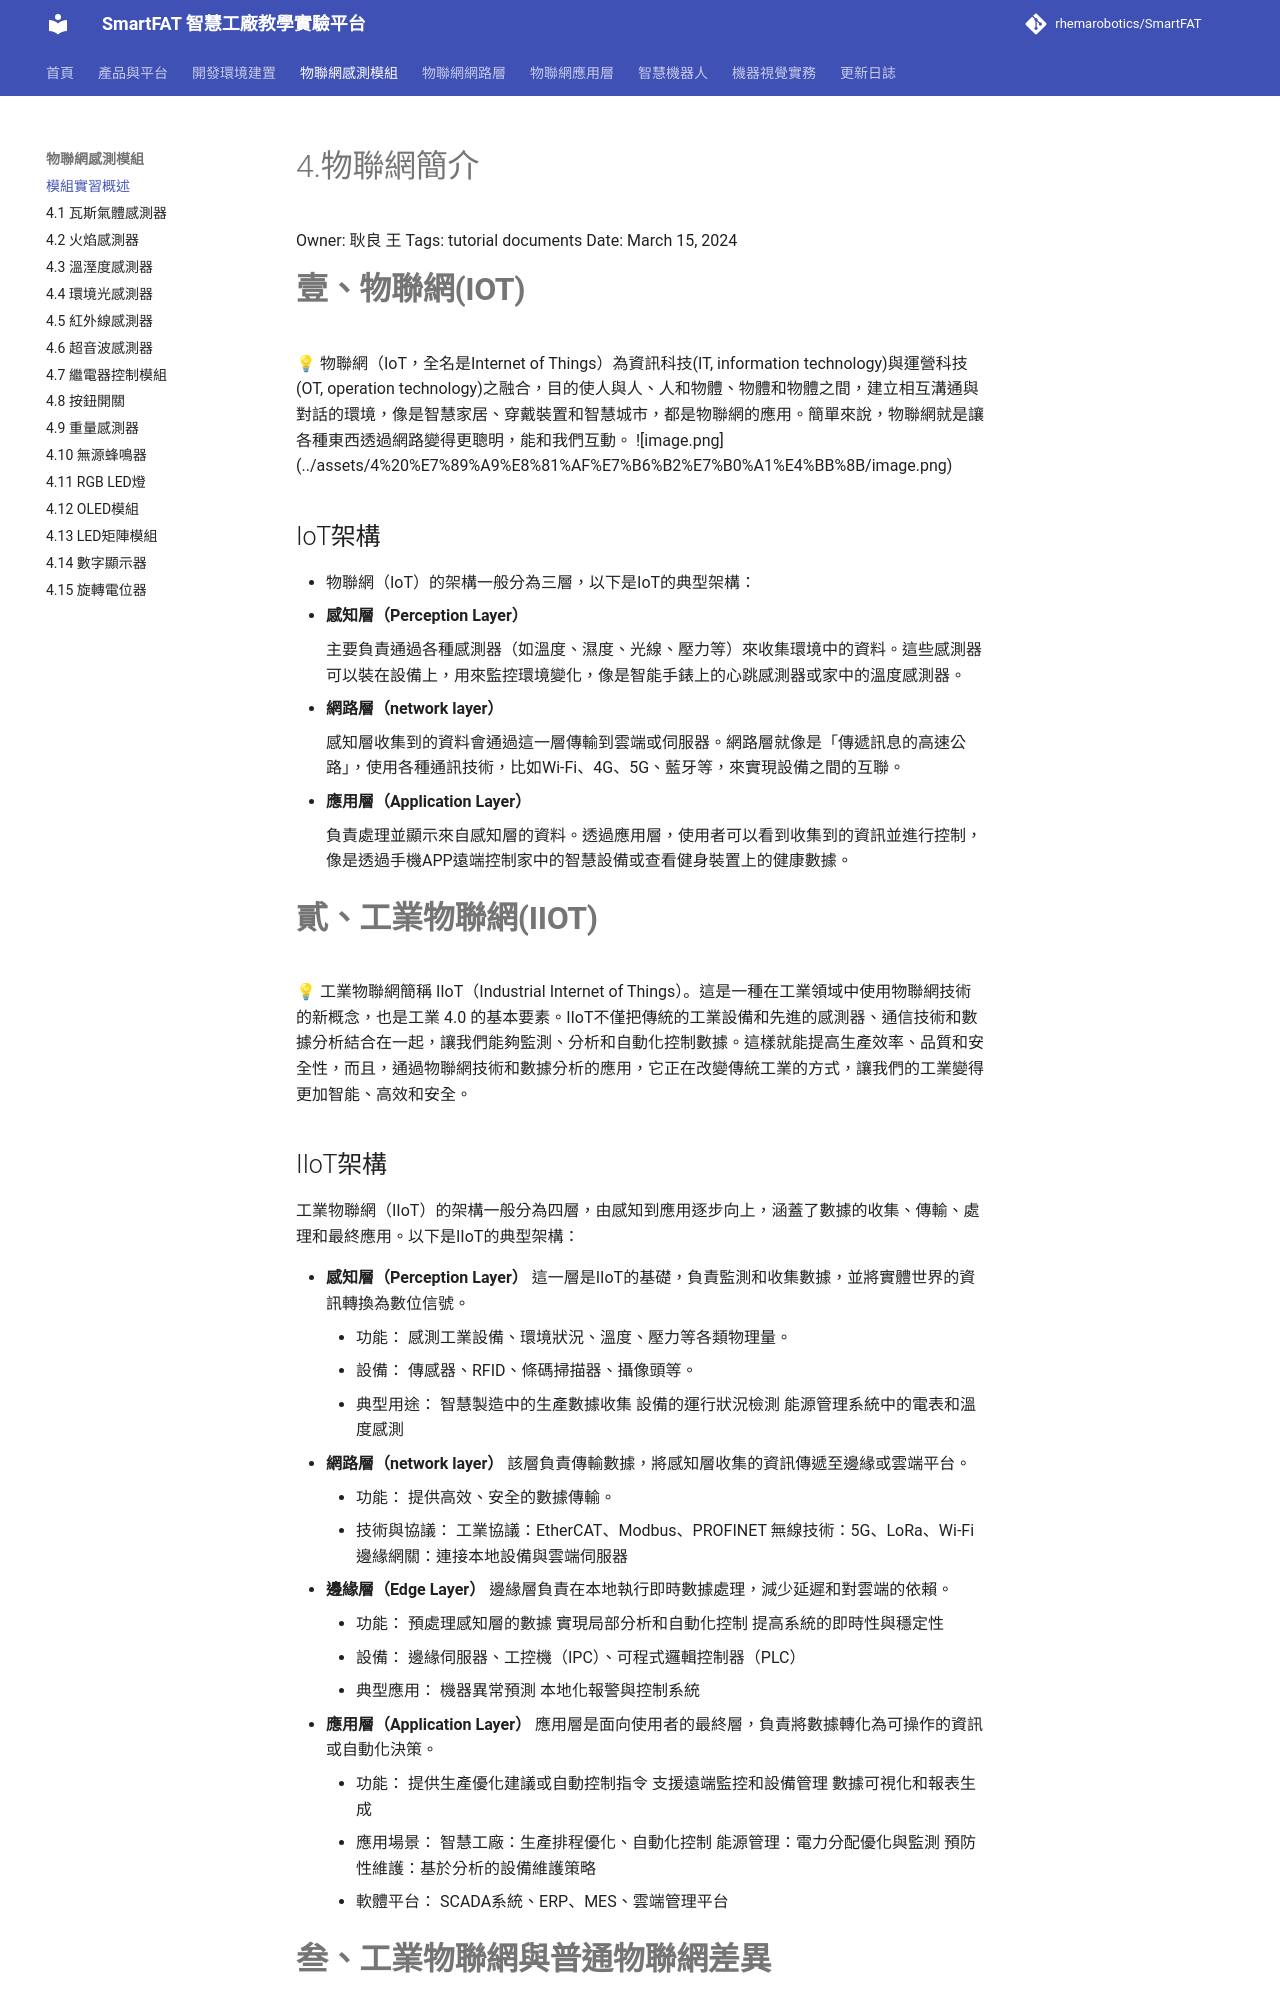

repository: rhemarobotics/SmartFAT · page: modules/overview/index.html · generator: mkdocs

# 4.物聯網簡介

Owner: 耿良 王
Tags: tutorial documents
Date: March 15, 2024

# **壹、物聯網(IOT)**

<aside>
💡 物聯網（IoT，全名是Internet of Things）為資訊科技(IT, information technology)與運營科技(OT, operation technology)之融合，目的使人與人、人和物體、物體和物體之間，建立相互溝通與對話的環境，像是智慧家居、穿戴裝置和智慧城市，都是物聯網的應用。簡單來說，物聯網就是讓各種東西透過網路變得更聰明，能和我們互動。

![image.png](../assets/4%20%E7%89%A9%E8%81%AF%E7%B6%B2%E7%B0%A1%E4%BB%8B/image.png)

</aside>

## IoT架構

- 物聯網（IoT）的架構一般分為三層，以下是IoT的典型架構：
- **感知層（Perception Layer）**
    
    主要負責通過各種感測器（如溫度、濕度、光線、壓力等）來收集環境中的資料。這些感測器可以裝在設備上，用來監控環境變化，像是智能手錶上的心跳感測器或家中的溫度感測器。
    
- **網路層（network layer）**
    
    感知層收集到的資料會通過這一層傳輸到雲端或伺服器。網路層就像是「傳遞訊息的高速公路」，使用各種通訊技術，比如Wi-Fi、4G、5G、藍牙等，來實現設備之間的互聯。
    
- **應用層（Application Layer）**
    
    負責處理並顯示來自感知層的資料。透過應用層，使用者可以看到收集到的資訊並進行控制，像是透過手機APP遠端控制家中的智慧設備或查看健身裝置上的健康數據。
    

# **貳、工業物聯網(IIOT)**

<aside>
💡 工業物聯網簡稱 IIoT（Industrial Internet of Things）。這是一種在工業領域中使用物聯網技術的新概念，也是工業 4.0 的基本要素。IIoT不僅把傳統的工業設備和先進的感測器、通信技術和數據分析結合在一起，讓我們能夠監測、分析和自動化控制數據。這樣就能提高生產效率、品質和安全性，而且，通過物聯網技術和數據分析的應用，它正在改變傳統工業的方式，讓我們的工業變得更加智能、高效和安全。

</aside>
